The GitHub repository Inteli-College/2025-1B-T12-EC06-G01 contains a labelled image folder "fissura_dataset_augmented" with 2 categories: fissura retracao, fissura termica. Examples follow, each with its label.

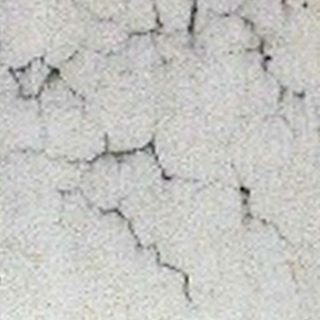
Label: fissura retracao

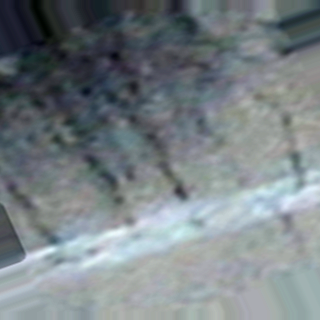
Label: fissura termica

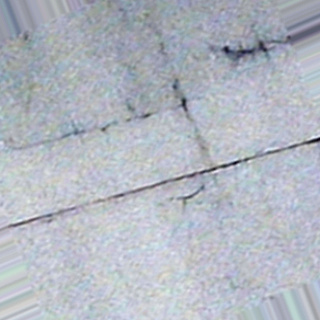
Label: fissura termica

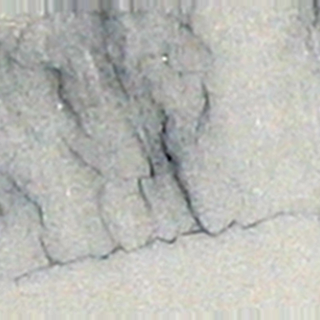
Label: fissura retracao

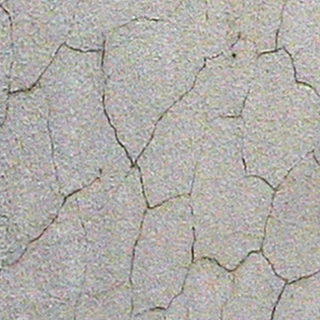
Label: fissura retracao

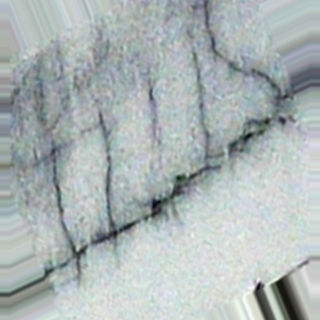
Label: fissura termica
